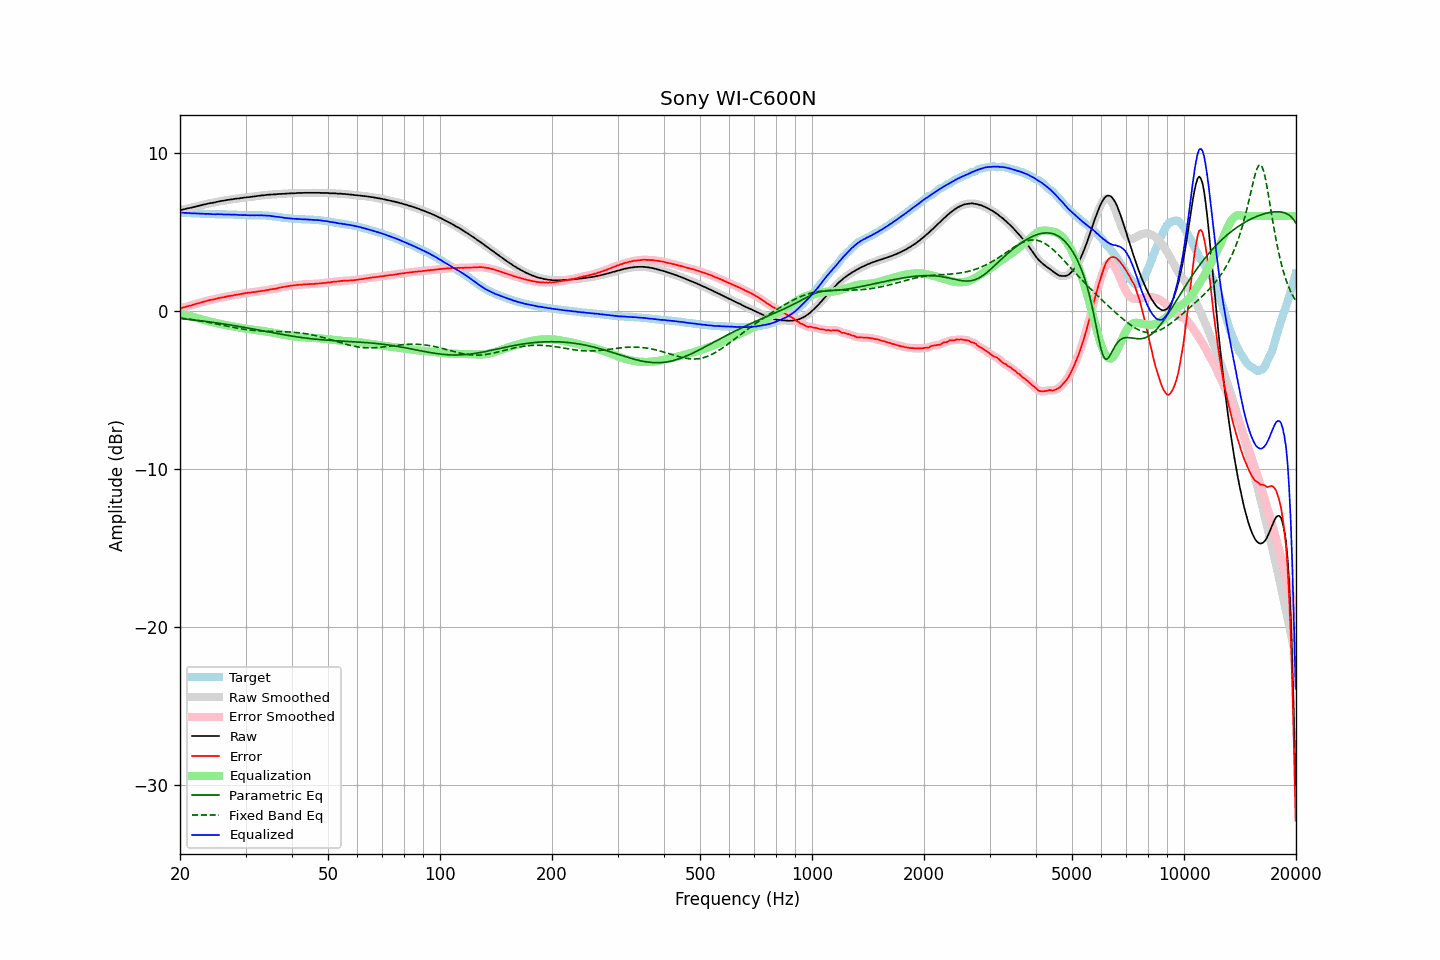

Source data for this figure (header and first rows):
frequency, raw, error, smoothed, error_smoothed, equalization, parametric_eq, fixed_band_eq, equalized_raw, equalized_smoothed, target
20.00, 6.37, 0.15, 6.36, 0.15, -0.15, -0.48, -0.45, 6.21, 6.21, 6.21
20.20, 6.39, 0.17, 6.39, 0.18, -0.18, -0.49, -0.46, 6.20, 6.21, 6.21
20.40, 6.42, 0.22, 6.41, 0.21, -0.21, -0.50, -0.47, 6.21, 6.20, 6.20
20.61, 6.44, 0.24, 6.44, 0.24, -0.24, -0.51, -0.49, 6.20, 6.20, 6.20
20.81, 6.47, 0.28, 6.46, 0.27, -0.27, -0.52, -0.50, 6.20, 6.20, 6.19
21.02, 6.49, 0.30, 6.48, 0.30, -0.30, -0.54, -0.51, 6.19, 6.19, 6.19
21.23, 6.51, 0.33, 6.51, 0.33, -0.33, -0.55, -0.53, 6.18, 6.18, 6.18
21.44, 6.53, 0.35, 6.53, 0.35, -0.35, -0.56, -0.54, 6.17, 6.17, 6.18
21.66, 6.56, 0.39, 6.55, 0.38, -0.38, -0.57, -0.56, 6.17, 6.17, 6.17
21.87, 6.58, 0.41, 6.58, 0.41, -0.41, -0.58, -0.57, 6.16, 6.17, 6.17
22.09, 6.61, 0.45, 6.60, 0.44, -0.44, -0.59, -0.59, 6.16, 6.16, 6.16
22.31, 6.63, 0.47, 6.63, 0.47, -0.47, -0.60, -0.61, 6.16, 6.16, 6.16
22.54, 6.66, 0.50, 6.65, 0.50, -0.50, -0.61, -0.62, 6.15, 6.15, 6.16
22.76, 6.68, 0.53, 6.68, 0.53, -0.53, -0.63, -0.64, 6.15, 6.15, 6.15
22.99, 6.71, 0.56, 6.70, 0.56, -0.56, -0.64, -0.66, 6.15, 6.14, 6.15
23.22, 6.73, 0.59, 6.73, 0.59, -0.59, -0.65, -0.68, 6.14, 6.14, 6.14
23.45, 6.75, 0.61, 6.75, 0.62, -0.61, -0.67, -0.70, 6.13, 6.14, 6.13
23.69, 6.78, 0.64, 6.77, 0.64, -0.64, -0.68, -0.71, 6.14, 6.13, 6.13
23.92, 6.80, 0.67, 6.80, 0.67, -0.66, -0.69, -0.73, 6.13, 6.13, 6.12
24.16, 6.82, 0.69, 6.81, 0.69, -0.69, -0.71, -0.75, 6.13, 6.12, 6.12
24.40, 6.83, 0.70, 6.83, 0.71, -0.71, -0.72, -0.77, 6.11, 6.12, 6.12
24.65, 6.85, 0.72, 6.85, 0.73, -0.74, -0.73, -0.79, 6.11, 6.11, 6.12
24.89, 6.87, 0.76, 6.87, 0.75, -0.76, -0.75, -0.81, 6.11, 6.11, 6.11
25.14, 6.90, 0.79, 6.89, 0.78, -0.78, -0.76, -0.83, 6.12, 6.11, 6.11
25.39, 6.92, 0.81, 6.92, 0.81, -0.80, -0.78, -0.86, 6.11, 6.11, 6.11
25.65, 6.94, 0.83, 6.94, 0.83, -0.82, -0.79, -0.88, 6.11, 6.11, 6.11
25.91, 6.96, 0.85, 6.95, 0.84, -0.85, -0.81, -0.90, 6.11, 6.11, 6.11
26.16, 6.97, 0.86, 6.97, 0.86, -0.87, -0.82, -0.92, 6.10, 6.10, 6.11
26.43, 6.99, 0.88, 6.99, 0.89, -0.89, -0.84, -0.94, 6.10, 6.10, 6.11
26.69, 7.01, 0.91, 7.01, 0.91, -0.91, -0.85, -0.96, 6.10, 6.10, 6.09
26.96, 7.03, 0.93, 7.02, 0.93, -0.93, -0.87, -0.98, 6.10, 6.10, 6.09
27.23, 7.04, 0.94, 7.04, 0.94, -0.94, -0.89, -1.00, 6.09, 6.09, 6.09
27.50, 7.05, 0.95, 7.05, 0.96, -0.96, -0.90, -1.02, 6.08, 6.09, 6.09
27.77, 7.07, 0.98, 7.07, 0.98, -0.98, -0.92, -1.04, 6.09, 6.09, 6.09
28.05, 7.09, 1.01, 7.08, 1.00, -1.00, -0.94, -1.06, 6.09, 6.08, 6.08
28.33, 7.10, 1.02, 7.10, 1.02, -1.02, -0.95, -1.08, 6.08, 6.08, 6.08
28.62, 7.11, 1.03, 7.11, 1.04, -1.04, -0.97, -1.10, 6.07, 6.07, 6.08
28.90, 7.12, 1.05, 7.12, 1.05, -1.05, -0.99, -1.12, 6.06, 6.06, 6.06
29.19, 7.14, 1.07, 7.13, 1.07, -1.07, -1.01, -1.13, 6.06, 6.06, 6.06
29.48, 7.15, 1.08, 7.15, 1.09, -1.09, -1.02, -1.15, 6.06, 6.06, 6.06
29.78, 7.17, 1.12, 7.16, 1.11, -1.11, -1.04, -1.17, 6.06, 6.06, 6.05
30.08, 7.18, 1.13, 7.18, 1.13, -1.12, -1.06, -1.18, 6.05, 6.05, 6.05
30.38, 7.19, 1.14, 7.19, 1.14, -1.14, -1.08, -1.19, 6.05, 6.05, 6.05
30.68, 7.20, 1.15, 7.20, 1.15, -1.15, -1.10, -1.21, 6.04, 6.04, 6.05
30.99, 7.21, 1.16, 7.21, 1.17, -1.17, -1.12, -1.22, 6.04, 6.04, 6.04
31.30, 7.23, 1.18, 7.22, 1.18, -1.18, -1.14, -1.23, 6.05, 6.04, 6.04
31.61, 7.24, 1.19, 7.24, 1.19, -1.19, -1.15, -1.24, 6.05, 6.04, 6.05
31.93, 7.25, 1.20, 7.25, 1.20, -1.20, -1.17, -1.25, 6.04, 6.05, 6.05
32.24, 7.27, 1.22, 7.26, 1.22, -1.22, -1.19, -1.25, 6.05, 6.04, 6.05
32.57, 7.28, 1.23, 7.28, 1.23, -1.23, -1.21, -1.26, 6.04, 6.05, 6.04
32.89, 7.29, 1.25, 7.29, 1.25, -1.25, -1.23, -1.27, 6.04, 6.04, 6.04
33.22, 7.31, 1.27, 7.30, 1.26, -1.26, -1.25, -1.27, 6.04, 6.04, 6.04
33.55, 7.31, 1.27, 7.31, 1.28, -1.28, -1.27, -1.28, 6.03, 6.03, 6.04
33.89, 7.33, 1.29, 7.32, 1.29, -1.29, -1.29, -1.28, 6.03, 6.03, 6.03
34.23, 7.34, 1.31, 7.34, 1.31, -1.31, -1.31, -1.29, 6.02, 6.02, 6.02
34.57, 7.35, 1.33, 7.35, 1.33, -1.33, -1.33, -1.29, 6.02, 6.02, 6.02
34.92, 7.36, 1.35, 7.35, 1.35, -1.34, -1.35, -1.29, 6.01, 6.01, 6.01
35.27, 7.36, 1.36, 7.36, 1.37, -1.36, -1.37, -1.29, 5.99, 6.00, 5.99
35.62, 7.37, 1.39, 7.36, 1.38, -1.38, -1.39, -1.30, 5.98, 5.98, 5.98
35.97, 7.37, 1.39, 7.37, 1.40, -1.40, -1.40, -1.30, 5.96, 5.97, 5.98
... 635 more rows
